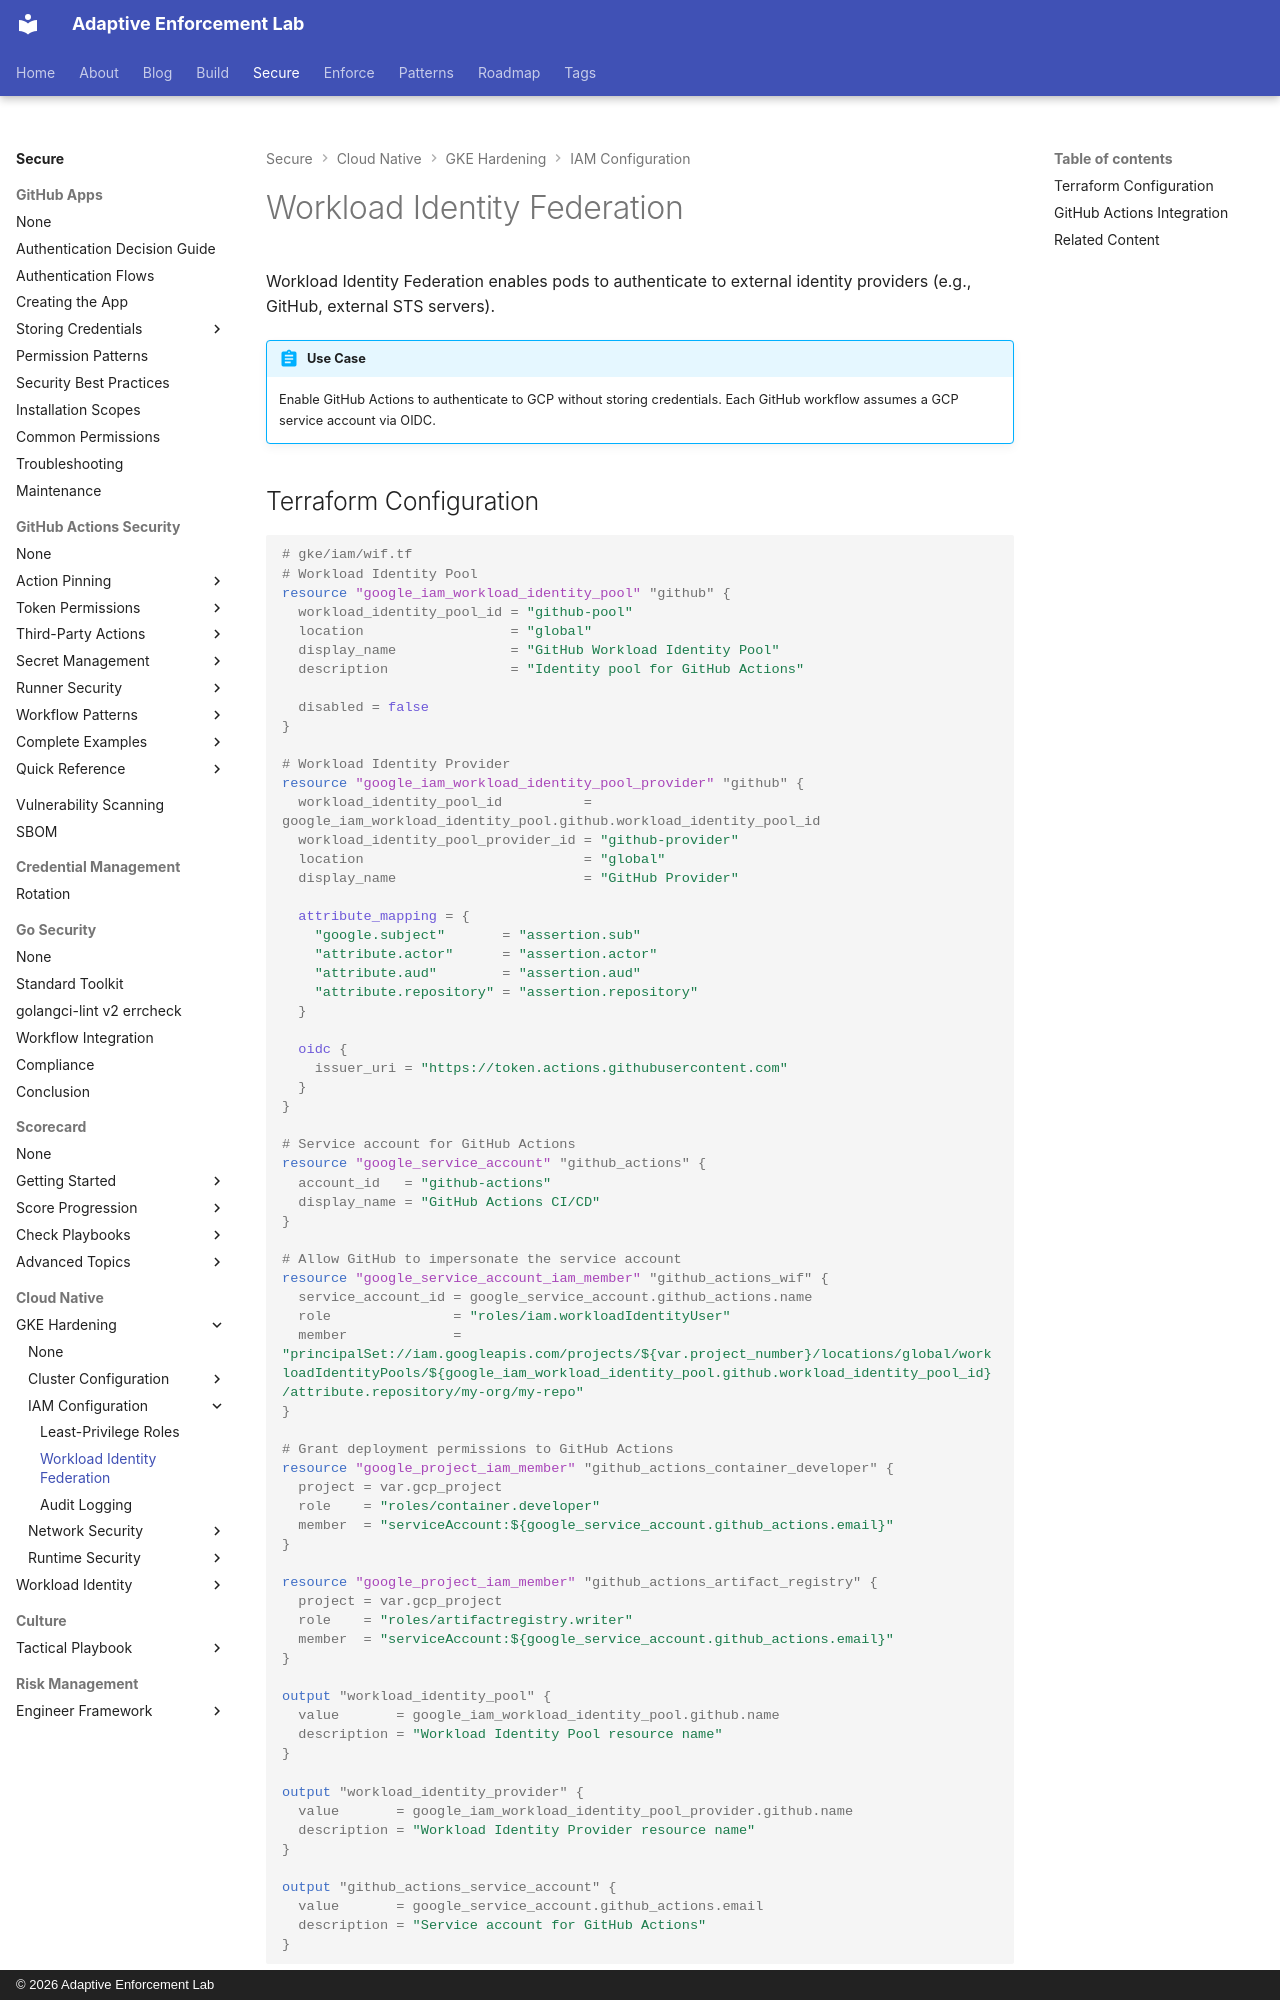

repository: adaptive-enforcement-lab/adaptive-enforcement-lab-com · page: secure/cloud-native/gke-hardening/iam-configuration/workload-identity-federation/index.html · generator: mkdocs · copyright: © 2026 Adaptive Enforcement Lab

---
title: Workload Identity Federation
description: Enable GitHub Actions OIDC authentication to GCP using Workload Identity Federation, eliminating service account keys with Terraform configuration patterns.
provenance: human
---

# Workload Identity Federation

Workload Identity Federation enables pods to authenticate to external identity providers (e.g., GitHub, external STS servers).

!!! abstract "Use Case"

    Enable GitHub Actions to authenticate to GCP without storing credentials. Each GitHub workflow assumes a GCP service account via OIDC.
